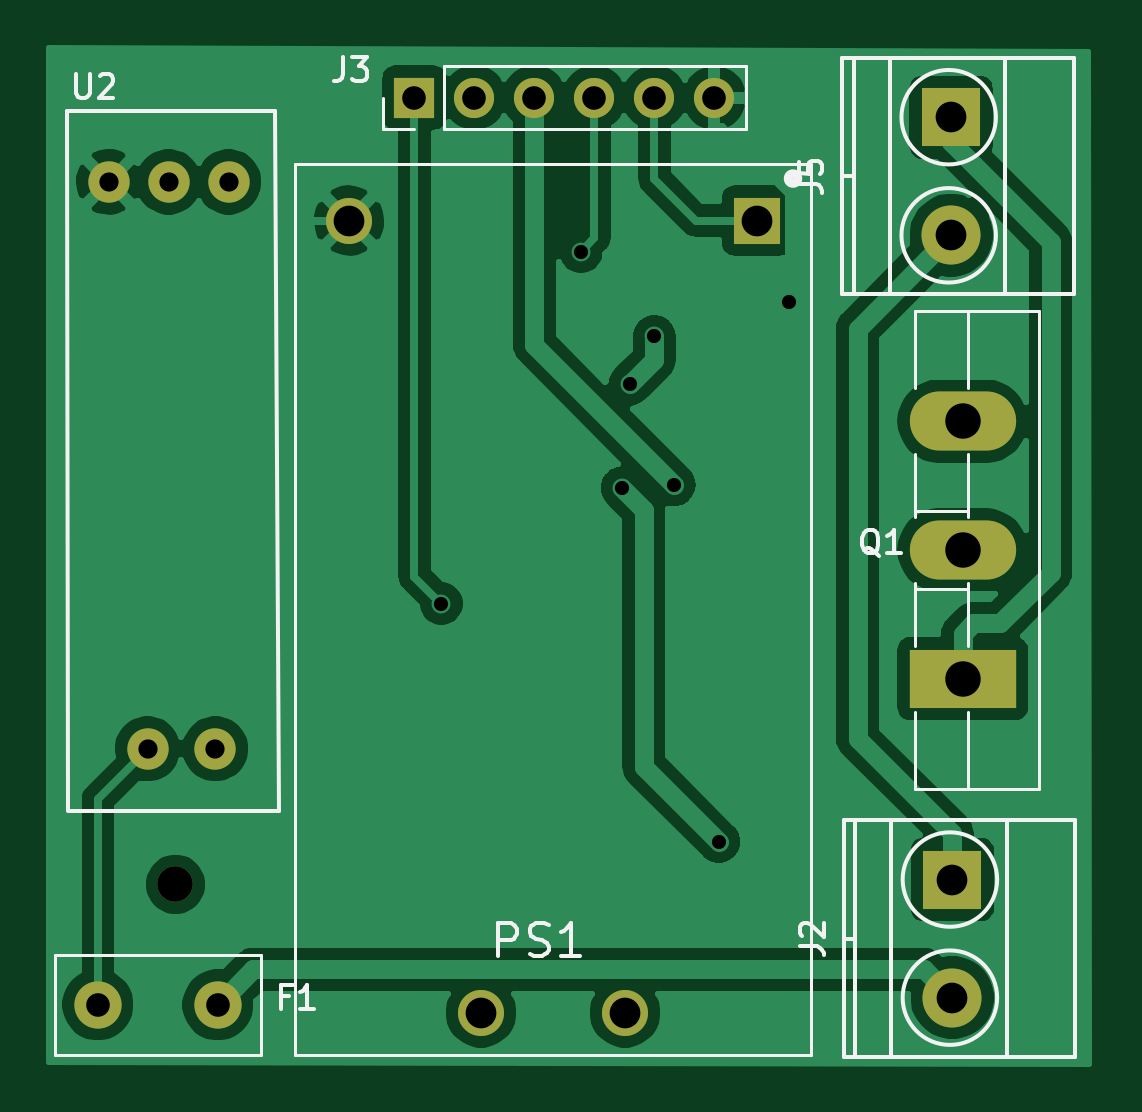
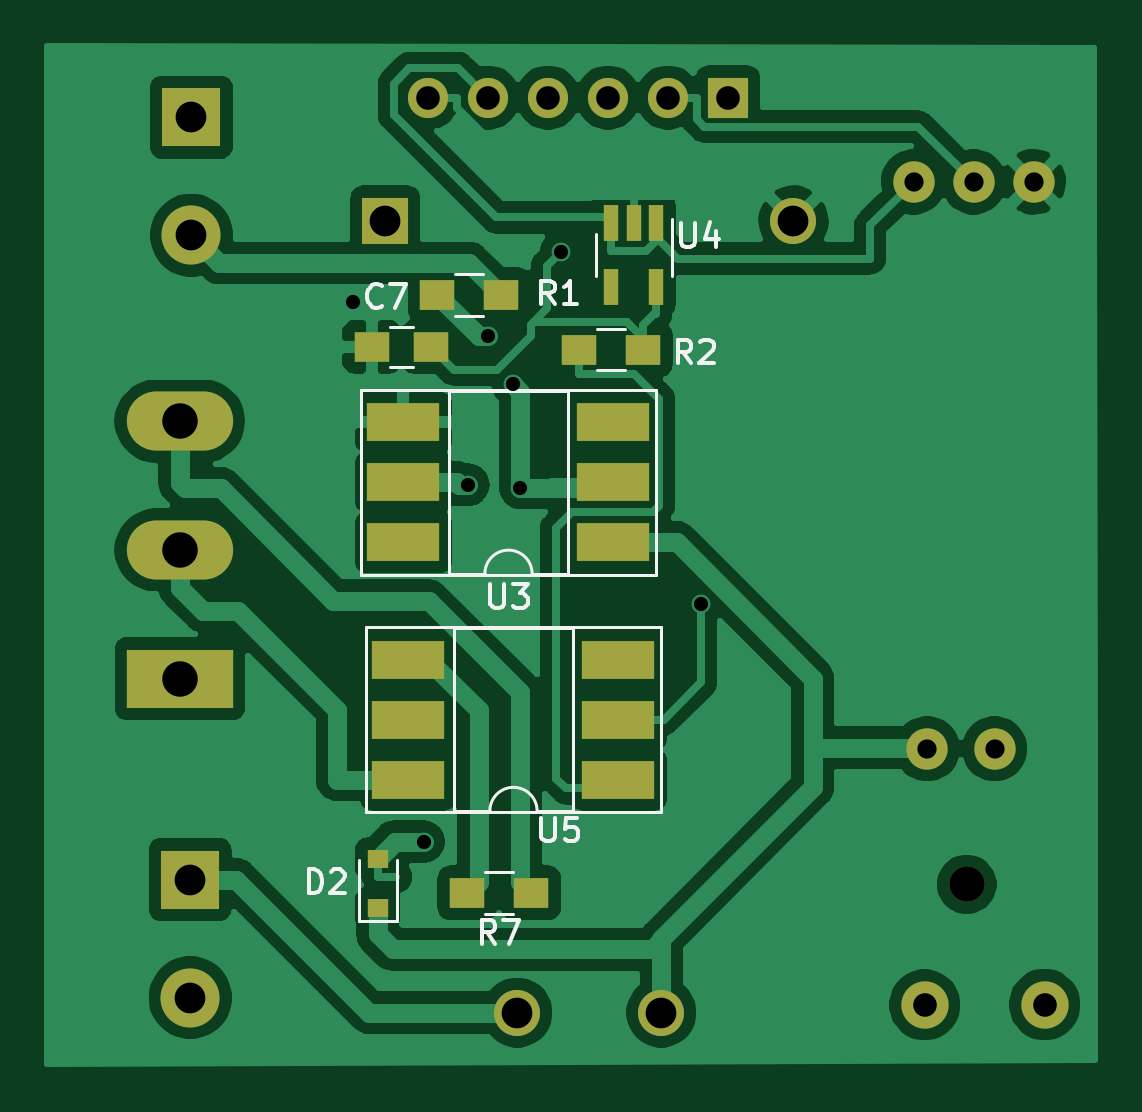
Circuit board: 10 layer files. Board 44.4 x 43.1 mm.
- bottom_copper: BackEnd_HeavyDevice_v2-B_Cu.gbl (91969 bytes)
- bottom_mask: BackEnd_HeavyDevice_v2-B_Mask.gbs (2395 bytes)
- paste: BackEnd_HeavyDevice_v2-B_Paste.gbp (1427 bytes)
- bottom_silk: BackEnd_HeavyDevice_v2-B_SilkS.gbo (6739 bytes)
- outline: BackEnd_HeavyDevice_v2-Edge_Cuts.gm1 (522 bytes)
- top_copper: BackEnd_HeavyDevice_v2-F_Cu.gtl (67358 bytes)
- top_mask: BackEnd_HeavyDevice_v2-F_Mask.gts (1523 bytes)
- paste: BackEnd_HeavyDevice_v2-F_Paste.gtp (555 bytes)
- top_silk: BackEnd_HeavyDevice_v2-F_SilkS.gto (7569 bytes)
- drill: BackEnd_HeavyDevice_v2.drl (893 bytes)

=== bottom_copper: BackEnd_HeavyDevice_v2-B_Cu.gbl (91969 bytes, source omitted) ===
=== bottom_mask: BackEnd_HeavyDevice_v2-B_Mask.gbs ===
G04 #@! TF.GenerationSoftware,KiCad,Pcbnew,5.1.7-a382d34a8~88~ubuntu18.04.1*
G04 #@! TF.CreationDate,2021-07-23T19:11:00+05:30*
G04 #@! TF.ProjectId,BackEnd_HeavyDevice_v2,4261636b-456e-4645-9f48-656176794465,rev?*
G04 #@! TF.SameCoordinates,Original*
G04 #@! TF.FileFunction,Soldermask,Bot*
G04 #@! TF.FilePolarity,Negative*
%FSLAX46Y46*%
G04 Gerber Fmt 4.6, Leading zero omitted, Abs format (unit mm)*
G04 Created by KiCad (PCBNEW 5.1.7-a382d34a8~88~ubuntu18.04.1) date 2021-07-23 19:11:00*
%MOMM*%
%LPD*%
G01*
G04 APERTURE LIST*
%ADD10C,1.500000*%
%ADD11C,1.950000*%
%ADD12R,1.950000X1.950000*%
%ADD13R,1.500000X1.250000*%
%ADD14R,0.900000X0.800000*%
%ADD15C,2.000000*%
%ADD16C,2.500000*%
%ADD17R,2.500000X2.500000*%
%ADD18O,4.500000X2.500000*%
%ADD19R,4.500000X2.500000*%
%ADD20R,1.500000X1.300000*%
%ADD21C,1.750000*%
%ADD22R,3.100000X1.600000*%
%ADD23R,0.650000X1.560000*%
%ADD24R,1.700000X1.700000*%
%ADD25O,1.700000X1.700000*%
G04 APERTURE END LIST*
D10*
X113195100Y-128112520D03*
D11*
X132225000Y-133535000D03*
X120541000Y-100007000D03*
X126129000Y-133535000D03*
D12*
X137813000Y-100007000D03*
D13*
X135884000Y-105357000D03*
X138384000Y-105357000D03*
D14*
X138136000Y-129124000D03*
X138136000Y-127024000D03*
D15*
X109903000Y-133198000D03*
X114983000Y-133208000D03*
D16*
X146078000Y-132904000D03*
D17*
X146078000Y-127904000D03*
X146027000Y-95631000D03*
D16*
X146027000Y-100631000D03*
D18*
X146515000Y-108500000D03*
X146515000Y-113950000D03*
D19*
X146515000Y-119400000D03*
D20*
X135611000Y-103152000D03*
X132911000Y-103152000D03*
X126909000Y-105474000D03*
X129609000Y-105474000D03*
X131646000Y-128468000D03*
X134346000Y-128468000D03*
D21*
X110368080Y-98368980D03*
X115448080Y-98368980D03*
X112908080Y-98368980D03*
X112018080Y-122368980D03*
X114878080Y-122368980D03*
D22*
X128156000Y-113629000D03*
X137046000Y-108549000D03*
X128156000Y-111089000D03*
X137046000Y-111089000D03*
X128156000Y-108549000D03*
X137046000Y-113629000D03*
D23*
X126357000Y-102824000D03*
X128257000Y-102824000D03*
X128257000Y-100124000D03*
X127307000Y-100124000D03*
X126357000Y-100124000D03*
D22*
X136835000Y-123670000D03*
X127945000Y-118590000D03*
X136835000Y-121130000D03*
X127945000Y-121130000D03*
X136835000Y-118590000D03*
X127945000Y-123670000D03*
D24*
X123309000Y-94800400D03*
D25*
X125849000Y-94800400D03*
X128389000Y-94800400D03*
X130929000Y-94800400D03*
X133469000Y-94800400D03*
X136009000Y-94800400D03*
M02*

=== paste: BackEnd_HeavyDevice_v2-B_Paste.gbp ===
G04 #@! TF.GenerationSoftware,KiCad,Pcbnew,5.1.7-a382d34a8~88~ubuntu18.04.1*
G04 #@! TF.CreationDate,2021-07-23T19:11:00+05:30*
G04 #@! TF.ProjectId,BackEnd_HeavyDevice_v2,4261636b-456e-4645-9f48-656176794465,rev?*
G04 #@! TF.SameCoordinates,Original*
G04 #@! TF.FileFunction,Paste,Bot*
G04 #@! TF.FilePolarity,Positive*
%FSLAX46Y46*%
G04 Gerber Fmt 4.6, Leading zero omitted, Abs format (unit mm)*
G04 Created by KiCad (PCBNEW 5.1.7-a382d34a8~88~ubuntu18.04.1) date 2021-07-23 19:11:00*
%MOMM*%
%LPD*%
G01*
G04 APERTURE LIST*
%ADD10R,1.500000X1.250000*%
%ADD11R,0.900000X0.800000*%
%ADD12R,1.500000X1.300000*%
%ADD13R,3.100000X1.600000*%
%ADD14R,0.650000X1.560000*%
G04 APERTURE END LIST*
D10*
X135884000Y-105357000D03*
X138384000Y-105357000D03*
D11*
X138136000Y-129124000D03*
X138136000Y-127024000D03*
D12*
X135611000Y-103152000D03*
X132911000Y-103152000D03*
X126909000Y-105474000D03*
X129609000Y-105474000D03*
X131646000Y-128468000D03*
X134346000Y-128468000D03*
D13*
X128156000Y-113629000D03*
X137046000Y-108549000D03*
X128156000Y-111089000D03*
X137046000Y-111089000D03*
X128156000Y-108549000D03*
X137046000Y-113629000D03*
D14*
X126357000Y-102824000D03*
X128257000Y-102824000D03*
X128257000Y-100124000D03*
X127307000Y-100124000D03*
X126357000Y-100124000D03*
D13*
X136835000Y-123670000D03*
X127945000Y-118590000D03*
X136835000Y-121130000D03*
X127945000Y-121130000D03*
X136835000Y-118590000D03*
X127945000Y-123670000D03*
M02*

=== bottom_silk: BackEnd_HeavyDevice_v2-B_SilkS.gbo ===
G04 #@! TF.GenerationSoftware,KiCad,Pcbnew,5.1.7-a382d34a8~88~ubuntu18.04.1*
G04 #@! TF.CreationDate,2021-07-23T19:11:00+05:30*
G04 #@! TF.ProjectId,BackEnd_HeavyDevice_v2,4261636b-456e-4645-9f48-656176794465,rev?*
G04 #@! TF.SameCoordinates,Original*
G04 #@! TF.FileFunction,Legend,Bot*
G04 #@! TF.FilePolarity,Positive*
%FSLAX46Y46*%
G04 Gerber Fmt 4.6, Leading zero omitted, Abs format (unit mm)*
G04 Created by KiCad (PCBNEW 5.1.7-a382d34a8~88~ubuntu18.04.1) date 2021-07-23 19:11:00*
%MOMM*%
%LPD*%
G01*
G04 APERTURE LIST*
%ADD10C,0.120000*%
%ADD11C,0.150000*%
G04 APERTURE END LIST*
D10*
X137634000Y-106207000D02*
X136634000Y-106207000D01*
X136634000Y-104507000D02*
X137634000Y-104507000D01*
X138936000Y-129674000D02*
X137336000Y-129674000D01*
X137336000Y-129674000D02*
X137336000Y-127074000D01*
X138936000Y-129674000D02*
X138936000Y-127074000D01*
X133661000Y-104032000D02*
X134861000Y-104032000D01*
X134861000Y-102272000D02*
X133661000Y-102272000D01*
X128859000Y-104594000D02*
X127659000Y-104594000D01*
X127659000Y-106354000D02*
X128859000Y-106354000D01*
X133596000Y-127588000D02*
X132396000Y-127588000D01*
X132396000Y-129348000D02*
X133596000Y-129348000D01*
X131601000Y-114959000D02*
X130066000Y-114959000D01*
X130066000Y-114959000D02*
X130066000Y-107219000D01*
X130066000Y-107219000D02*
X135136000Y-107219000D01*
X135136000Y-107219000D02*
X135136000Y-114959000D01*
X135136000Y-114959000D02*
X133601000Y-114959000D01*
X126366000Y-115019000D02*
X126366000Y-107159000D01*
X126366000Y-107159000D02*
X138836000Y-107159000D01*
X138836000Y-107159000D02*
X138836000Y-115019000D01*
X138836000Y-115019000D02*
X126366000Y-115019000D01*
X133601000Y-114959000D02*
G75*
G03*
X131601000Y-114959000I-1000000J0D01*
G01*
X125697000Y-102374000D02*
X125697000Y-99924000D01*
X128917000Y-100574000D02*
X128917000Y-102374000D01*
X138625000Y-125060000D02*
X126155000Y-125060000D01*
X138625000Y-117200000D02*
X138625000Y-125060000D01*
X126155000Y-117200000D02*
X138625000Y-117200000D01*
X126155000Y-125060000D02*
X126155000Y-117200000D01*
X134925000Y-125000000D02*
X133390000Y-125000000D01*
X134925000Y-117260000D02*
X134925000Y-125000000D01*
X129855000Y-117260000D02*
X134925000Y-117260000D01*
X129855000Y-125000000D02*
X129855000Y-117260000D01*
X131390000Y-125000000D02*
X129855000Y-125000000D01*
X133390000Y-125000000D02*
G75*
G03*
X131390000Y-125000000I-1000000J0D01*
G01*
D11*
X137956586Y-103603062D02*
X138004205Y-103650681D01*
X138147062Y-103698300D01*
X138242300Y-103698300D01*
X138385158Y-103650681D01*
X138480396Y-103555443D01*
X138528015Y-103460205D01*
X138575634Y-103269729D01*
X138575634Y-103126872D01*
X138528015Y-102936396D01*
X138480396Y-102841158D01*
X138385158Y-102745920D01*
X138242300Y-102698300D01*
X138147062Y-102698300D01*
X138004205Y-102745920D01*
X137956586Y-102793539D01*
X137623253Y-102698300D02*
X136956586Y-102698300D01*
X137385158Y-103698300D01*
X141063575Y-128478120D02*
X141063575Y-127478120D01*
X140825480Y-127478120D01*
X140682622Y-127525740D01*
X140587384Y-127620978D01*
X140539765Y-127716216D01*
X140492146Y-127906692D01*
X140492146Y-128049549D01*
X140539765Y-128240025D01*
X140587384Y-128335263D01*
X140682622Y-128430501D01*
X140825480Y-128478120D01*
X141063575Y-128478120D01*
X140111194Y-127573359D02*
X140063575Y-127525740D01*
X139968337Y-127478120D01*
X139730241Y-127478120D01*
X139635003Y-127525740D01*
X139587384Y-127573359D01*
X139539765Y-127668597D01*
X139539765Y-127763835D01*
X139587384Y-127906692D01*
X140158813Y-128478120D01*
X139539765Y-128478120D01*
X130643926Y-103550980D02*
X130977260Y-103074790D01*
X131215355Y-103550980D02*
X131215355Y-102550980D01*
X130834402Y-102550980D01*
X130739164Y-102598600D01*
X130691545Y-102646219D01*
X130643926Y-102741457D01*
X130643926Y-102884314D01*
X130691545Y-102979552D01*
X130739164Y-103027171D01*
X130834402Y-103074790D01*
X131215355Y-103074790D01*
X129691545Y-103550980D02*
X130262974Y-103550980D01*
X129977260Y-103550980D02*
X129977260Y-102550980D01*
X130072498Y-102693838D01*
X130167736Y-102789076D01*
X130262974Y-102836695D01*
X124867966Y-106052880D02*
X125201300Y-105576690D01*
X125439395Y-106052880D02*
X125439395Y-105052880D01*
X125058442Y-105052880D01*
X124963204Y-105100500D01*
X124915585Y-105148119D01*
X124867966Y-105243357D01*
X124867966Y-105386214D01*
X124915585Y-105481452D01*
X124963204Y-105529071D01*
X125058442Y-105576690D01*
X125439395Y-105576690D01*
X124487014Y-105148119D02*
X124439395Y-105100500D01*
X124344157Y-105052880D01*
X124106061Y-105052880D01*
X124010823Y-105100500D01*
X123963204Y-105148119D01*
X123915585Y-105243357D01*
X123915585Y-105338595D01*
X123963204Y-105481452D01*
X124534633Y-106052880D01*
X123915585Y-106052880D01*
X133162666Y-130620380D02*
X133496000Y-130144190D01*
X133734095Y-130620380D02*
X133734095Y-129620380D01*
X133353142Y-129620380D01*
X133257904Y-129668000D01*
X133210285Y-129715619D01*
X133162666Y-129810857D01*
X133162666Y-129953714D01*
X133210285Y-130048952D01*
X133257904Y-130096571D01*
X133353142Y-130144190D01*
X133734095Y-130144190D01*
X132829333Y-129620380D02*
X132162666Y-129620380D01*
X132591238Y-130620380D01*
X133362904Y-115411380D02*
X133362904Y-116220904D01*
X133315285Y-116316142D01*
X133267666Y-116363761D01*
X133172428Y-116411380D01*
X132981952Y-116411380D01*
X132886714Y-116363761D01*
X132839095Y-116316142D01*
X132791476Y-116220904D01*
X132791476Y-115411380D01*
X132410523Y-115411380D02*
X131791476Y-115411380D01*
X132124809Y-115792333D01*
X131981952Y-115792333D01*
X131886714Y-115839952D01*
X131839095Y-115887571D01*
X131791476Y-115982809D01*
X131791476Y-116220904D01*
X131839095Y-116316142D01*
X131886714Y-116363761D01*
X131981952Y-116411380D01*
X132267666Y-116411380D01*
X132362904Y-116363761D01*
X132410523Y-116316142D01*
X125287944Y-100122740D02*
X125287944Y-100932264D01*
X125240325Y-101027502D01*
X125192706Y-101075121D01*
X125097468Y-101122740D01*
X124906992Y-101122740D01*
X124811754Y-101075121D01*
X124764135Y-101027502D01*
X124716516Y-100932264D01*
X124716516Y-100122740D01*
X123811754Y-100456074D02*
X123811754Y-101122740D01*
X124049849Y-100075121D02*
X124287944Y-100789407D01*
X123668897Y-100789407D01*
X131211224Y-125281440D02*
X131211224Y-126090964D01*
X131163605Y-126186202D01*
X131115986Y-126233821D01*
X131020748Y-126281440D01*
X130830272Y-126281440D01*
X130735034Y-126233821D01*
X130687415Y-126186202D01*
X130639796Y-126090964D01*
X130639796Y-125281440D01*
X129687415Y-125281440D02*
X130163605Y-125281440D01*
X130211224Y-125757631D01*
X130163605Y-125710012D01*
X130068367Y-125662393D01*
X129830272Y-125662393D01*
X129735034Y-125710012D01*
X129687415Y-125757631D01*
X129639796Y-125852869D01*
X129639796Y-126090964D01*
X129687415Y-126186202D01*
X129735034Y-126233821D01*
X129830272Y-126281440D01*
X130068367Y-126281440D01*
X130163605Y-126233821D01*
X130211224Y-126186202D01*
M02*

=== outline: BackEnd_HeavyDevice_v2-Edge_Cuts.gm1 ===
G04 #@! TF.GenerationSoftware,KiCad,Pcbnew,5.1.7-a382d34a8~88~ubuntu18.04.1*
G04 #@! TF.CreationDate,2021-07-23T19:11:00+05:30*
G04 #@! TF.ProjectId,BackEnd_HeavyDevice_v2,4261636b-456e-4645-9f48-656176794465,rev?*
G04 #@! TF.SameCoordinates,Original*
G04 #@! TF.FileFunction,Profile,NP*
%FSLAX46Y46*%
G04 Gerber Fmt 4.6, Leading zero omitted, Abs format (unit mm)*
G04 Created by KiCad (PCBNEW 5.1.7-a382d34a8~88~ubuntu18.04.1) date 2021-07-23 19:11:00*
%MOMM*%
%LPD*%
G01*
G04 APERTURE LIST*
G04 APERTURE END LIST*
M02*

=== top_copper: BackEnd_HeavyDevice_v2-F_Cu.gtl (67358 bytes, source omitted) ===
=== top_mask: BackEnd_HeavyDevice_v2-F_Mask.gts ===
G04 #@! TF.GenerationSoftware,KiCad,Pcbnew,5.1.7-a382d34a8~88~ubuntu18.04.1*
G04 #@! TF.CreationDate,2021-07-23T19:11:00+05:30*
G04 #@! TF.ProjectId,BackEnd_HeavyDevice_v2,4261636b-456e-4645-9f48-656176794465,rev?*
G04 #@! TF.SameCoordinates,Original*
G04 #@! TF.FileFunction,Soldermask,Top*
G04 #@! TF.FilePolarity,Negative*
%FSLAX46Y46*%
G04 Gerber Fmt 4.6, Leading zero omitted, Abs format (unit mm)*
G04 Created by KiCad (PCBNEW 5.1.7-a382d34a8~88~ubuntu18.04.1) date 2021-07-23 19:11:00*
%MOMM*%
%LPD*%
G01*
G04 APERTURE LIST*
%ADD10C,1.500000*%
%ADD11C,1.950000*%
%ADD12R,1.950000X1.950000*%
%ADD13C,2.000000*%
%ADD14C,2.500000*%
%ADD15R,2.500000X2.500000*%
%ADD16O,4.500000X2.500000*%
%ADD17R,4.500000X2.500000*%
%ADD18C,1.750000*%
%ADD19R,1.700000X1.700000*%
%ADD20O,1.700000X1.700000*%
G04 APERTURE END LIST*
D10*
X113195100Y-128112520D03*
D11*
X132225000Y-133535000D03*
X120541000Y-100007000D03*
X126129000Y-133535000D03*
D12*
X137813000Y-100007000D03*
D13*
X109903000Y-133198000D03*
X114983000Y-133208000D03*
D14*
X146078000Y-132904000D03*
D15*
X146078000Y-127904000D03*
X146027000Y-95631000D03*
D14*
X146027000Y-100631000D03*
D16*
X146515000Y-108500000D03*
X146515000Y-113950000D03*
D17*
X146515000Y-119400000D03*
D18*
X110368080Y-98368980D03*
X115448080Y-98368980D03*
X112908080Y-98368980D03*
X112018080Y-122368980D03*
X114878080Y-122368980D03*
D19*
X123309000Y-94800400D03*
D20*
X125849000Y-94800400D03*
X128389000Y-94800400D03*
X130929000Y-94800400D03*
X133469000Y-94800400D03*
X136009000Y-94800400D03*
M02*

=== paste: BackEnd_HeavyDevice_v2-F_Paste.gtp ===
G04 #@! TF.GenerationSoftware,KiCad,Pcbnew,5.1.7-a382d34a8~88~ubuntu18.04.1*
G04 #@! TF.CreationDate,2021-07-23T19:11:00+05:30*
G04 #@! TF.ProjectId,BackEnd_HeavyDevice_v2,4261636b-456e-4645-9f48-656176794465,rev?*
G04 #@! TF.SameCoordinates,Original*
G04 #@! TF.FileFunction,Paste,Top*
G04 #@! TF.FilePolarity,Positive*
%FSLAX46Y46*%
G04 Gerber Fmt 4.6, Leading zero omitted, Abs format (unit mm)*
G04 Created by KiCad (PCBNEW 5.1.7-a382d34a8~88~ubuntu18.04.1) date 2021-07-23 19:11:00*
%MOMM*%
%LPD*%
G01*
G04 APERTURE LIST*
G04 APERTURE END LIST*
M02*

=== top_silk: BackEnd_HeavyDevice_v2-F_SilkS.gto (7569 bytes, source omitted) ===
=== drill: BackEnd_HeavyDevice_v2.drl ===
M48
; DRILL file {KiCad 5.1.7-a382d34a8~88~ubuntu18.04.1} date Fri Jul 23 19:11:31 2021
; FORMAT={3:3/ absolute / metric / suppress leading zeros}
; #@! TF.CreationDate,2021-07-23T19:11:31+05:30
; #@! TF.GenerationSoftware,Kicad,Pcbnew,5.1.7-a382d34a8~88~ubuntu18.04.1
FMAT,2
METRIC,TZ
T1C0.600
T2C0.813
T3C1.000
T4C1.300
T5C1.500
T6C1.500
%
G90
G05
T1
X124448Y-116223
X130363Y-101318
X132100Y-111323
X132425Y-106939
X133464Y-104907
X134308Y-111198
X136197Y-126301
X139183Y-103467
T2
X110368Y-98369
X112018Y-122369
X112908Y-98369
X114878Y-122369
X115448Y-98369
T3
X109903Y-133198
X114983Y-133208
X123309Y-94800
X125849Y-94800
X128389Y-94800
X130929Y-94800
X133469Y-94800
X136009Y-94800
T4
X146078Y-127904
X146078Y-132904
X120541Y-100007
X126129Y-133535
X132225Y-133535
X137813Y-100007
X146027Y-95631
X146027Y-100631
T5
X146515Y-108500
X146515Y-113950
X146515Y-119400
T6
X113195Y-128113
T0
M30

